Run: headless pygame with SDL's dummy video driver; simulated clock (each Clock.tick advances the game by its frame time, no real sleeping); random seed 0; keys injected as events and as key.get_pressed() state; no mouse input.
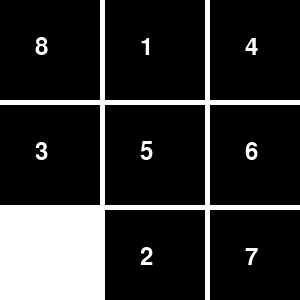
Frame 1 of 4 · flips 1–60 · no input
Frame 2 of 4 · flips 61–180 · tapped SPACE, RETURN · held RIGHT (→), D · screen unchanged from frame 1, image omitted
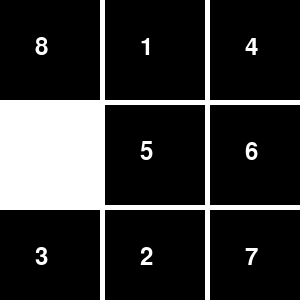
Frame 3 of 4 · flips 181–300 · held DOWN (↓), S
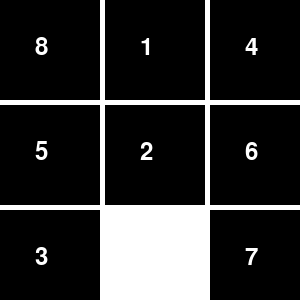
Frame 4 of 4 · flips 301–420 · held LEFT (←), A, UP (↑), W

The pygame program that drew these frames:

import pygame
import sys
import random

# 초기화
pygame.init()

# 게임 창 설정
width, height = 300, 300
screen = pygame.display.set_mode((width, height))
pygame.display.set_caption("Simple Puzzle Game")

# 색깔 정의
white = (255, 255, 255)
black = (0, 0, 0)

# 퍼즐 조각의 크기 및 간격 설정
piece_size = 100
piece_margin = 5

# 퍼즐 조각의 개수 설정
rows = 3
cols = 3

# 퍼즐 조각의 초기 위치 설정
pieces = [[0, 1, 2], [3, 4, 5], [6, 7, 8]]

# 이동 가능한 방향
valid_moves = [(0, 1), (0, -1), (1, 0), (-1, 0)]

# 퍼즐을 섞기
def shuffle():
    for i in range(1000):
        move = random.choice(valid_moves)
        move_piece(*move)

# 빈 공간 찾기
def find_blank():
    for i in range(rows):
        for j in range(cols):
            if pieces[i][j] == 8:
                return i, j

# 조각 이동
def move_piece(row, col):
    blank_row, blank_col = find_blank()
    if 0 <= row + blank_row < rows and 0 <= col + blank_col < cols:
        pieces[blank_row][blank_col], pieces[blank_row + row][blank_col + col] = pieces[blank_row + row][blank_col + col], pieces[blank_row][blank_col]

# 게임 루프
shuffle()
while True:
    for event in pygame.event.get():
        if event.type == pygame.QUIT:
            pygame.quit()
            sys.exit()
        elif event.type == pygame.KEYDOWN:
            if event.key == pygame.K_LEFT:
                move_piece(0, 1)
            elif event.key == pygame.K_RIGHT:
                move_piece(0, -1)
            elif event.key == pygame.K_UP:
                move_piece(1, 0)
            elif event.key == pygame.K_DOWN:
                move_piece(-1, 0)

    # 화면 그리기
    screen.fill(white)
    for i in range(rows):
        for j in range(cols):
            if pieces[i][j] == 8:  # 빈 조각은 그리지 않음
                continue
            pygame.draw.rect(screen, black, (j * (piece_size + piece_margin), i * (piece_size + piece_margin), piece_size, piece_size))
            font = pygame.font.Font(None, 36)
            text = font.render(str(pieces[i][j] + 1), True, white)
            screen.blit(text, (j * (piece_size + piece_margin) + piece_size / 2 - 15, i * (piece_size + piece_margin) + piece_size / 2 - 15))

    pygame.display.flip()
    pygame.time.Clock().tick(30)
